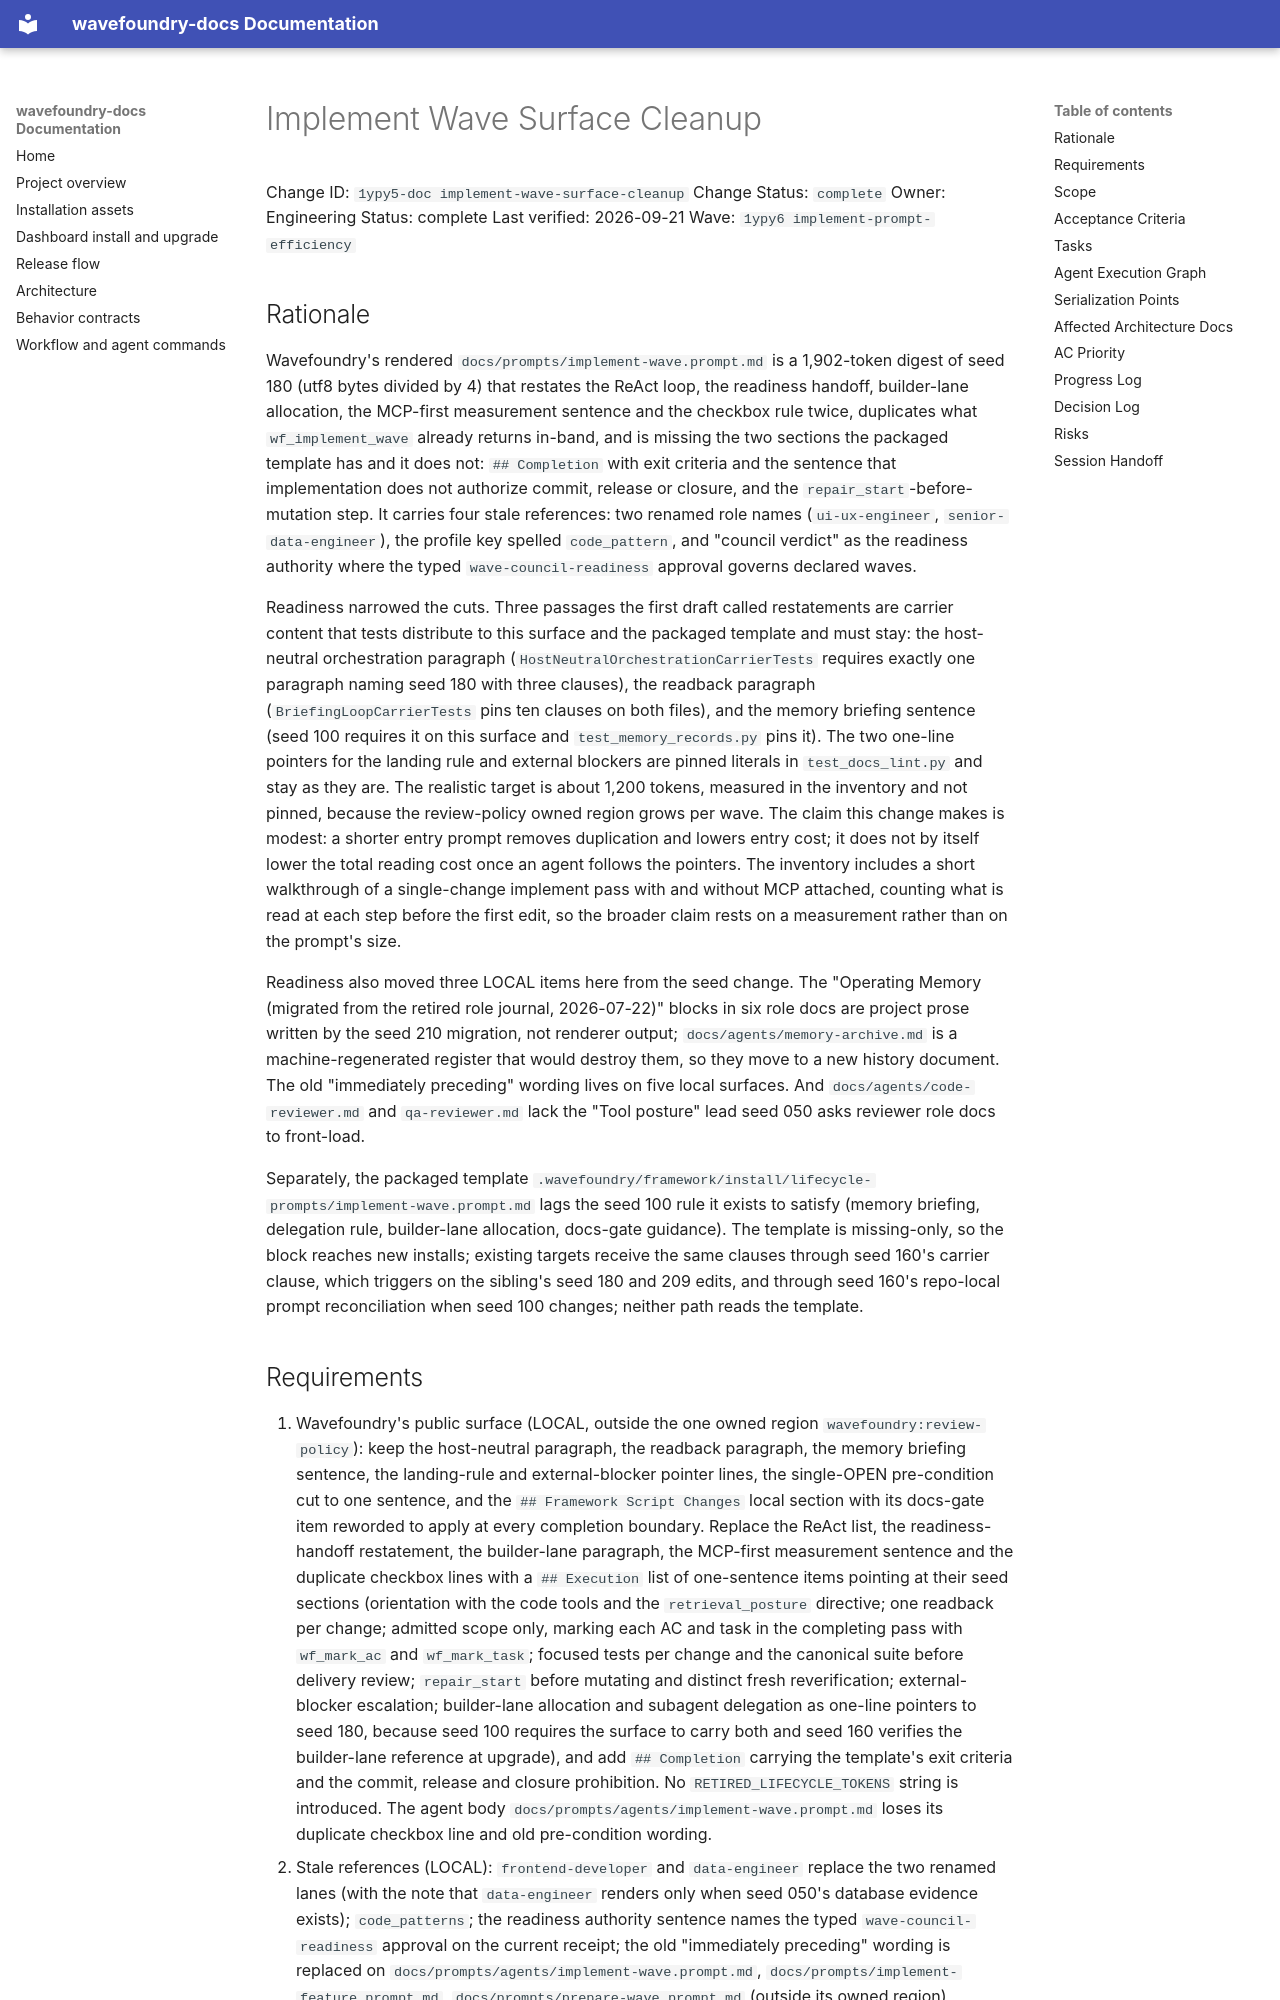

repository: coryhacking/wavefoundry · page: waves/1ypy6 implement-prompt-efficiency/1ypy5-doc implement-wave-surface-cleanup/index.html · generator: mkdocs

# Implement Wave Surface Cleanup

Change ID: `1ypy5-doc implement-wave-surface-cleanup`
Change Status: `complete`
Owner: Engineering
Status: complete
Last verified: 2026-09-21
Wave: `1ypy6 implement-prompt-efficiency`

## Rationale

Wavefoundry's rendered `docs/prompts/implement-wave.prompt.md` is a 1,902-token digest of seed 180 (utf8 bytes divided by 4) that restates the ReAct loop, the readiness handoff, builder-lane allocation, the MCP-first measurement sentence and the checkbox rule twice, duplicates what `wf_implement_wave` already returns in-band, and is missing the two sections the packaged template has and it does not: `## Completion` with exit criteria and the sentence that implementation does not authorize commit, release or closure, and the `repair_start`-before-mutation step. It carries four stale references: two renamed role names (`ui-ux-engineer`, `senior-data-engineer`), the profile key spelled `code_pattern`, and "council verdict" as the readiness authority where the typed `wave-council-readiness` approval governs declared waves.

Readiness narrowed the cuts. Three passages the first draft called restatements are carrier content that tests distribute to this surface and the packaged template and must stay: the host-neutral orchestration paragraph (`HostNeutralOrchestrationCarrierTests` requires exactly one paragraph naming seed 180 with three clauses), the readback paragraph (`BriefingLoopCarrierTests` pins ten clauses on both files), and the memory briefing sentence (seed 100 requires it on this surface and `test_memory_records.py` pins it). The two one-line pointers for the landing rule and external blockers are pinned literals in `test_docs_lint.py` and stay as they are. The realistic target is about 1,200 tokens, measured in the inventory and not pinned, because the review-policy owned region grows per wave. The claim this change makes is modest: a shorter entry prompt removes duplication and lowers entry cost; it does not by itself lower the total reading cost once an agent follows the pointers. The inventory includes a short walkthrough of a single-change implement pass with and without MCP attached, counting what is read at each step before the first edit, so the broader claim rests on a measurement rather than on the prompt's size.

Readiness also moved three LOCAL items here from the seed change. The "Operating Memory (migrated from the retired role journal, 2026-07-22)" blocks in six role docs are project prose written by the seed 210 migration, not renderer output; `docs/agents/memory-archive.md` is a machine-regenerated register that would destroy them, so they move to a new history document. The old "immediately preceding" wording lives on five local surfaces. And `docs/agents/code-reviewer.md` and `qa-reviewer.md` lack the "Tool posture" lead seed 050 asks reviewer role docs to front-load.

Separately, the packaged template `.wavefoundry/framework/install/lifecycle-prompts/implement-wave.prompt.md` lags the seed 100 rule it exists to satisfy (memory briefing, delegation rule, builder-lane allocation, docs-gate guidance). The template is missing-only, so the block reaches new installs; existing targets receive the same clauses through seed 160's carrier clause, which triggers on the sibling's seed 180 and 209 edits, and through seed 160's repo-local prompt reconciliation when seed 100 changes; neither path reads the template.
